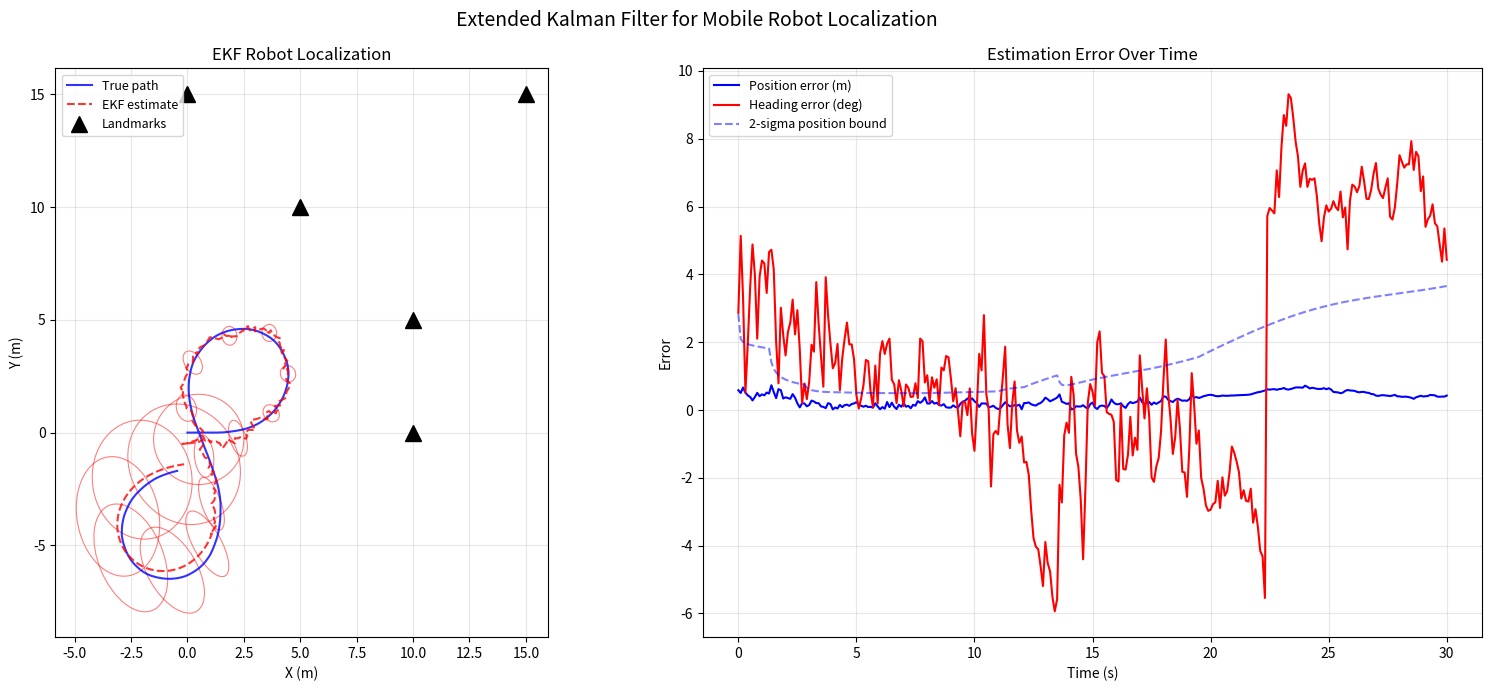

Here is the Python script that generated this plot:
"""
Extended Kalman Filter (EKF) for Robot Localization
====================================================
Estimate a mobile robot's pose using noisy odometry and landmark observations.

The Kalman filter is the optimal state estimator for linear Gaussian systems.
Real robots have nonlinear dynamics (e.g., the bicycle model), so we use the
Extended Kalman Filter (EKF), which linearizes around the current estimate.

State: x = [x, y, theta]^T  (robot position and heading)
Control: u = [v, omega]^T    (linear and angular velocity)
Measurements: z_i = [range, bearing]^T to known landmarks

The EKF alternates between:
  1. Predict: propagate state using motion model + increase uncertainty
  2. Update: correct state using measurements + decrease uncertainty

The uncertainty is represented by a covariance matrix P, visualized as
a 2D confidence ellipse.
"""

import numpy as np
import matplotlib.pyplot as plt
from matplotlib.patches import Ellipse


# ---------------------------------------------------------------------------
# Motion model
# ---------------------------------------------------------------------------
def motion_model(x: np.ndarray, u: np.ndarray, dt: float) -> np.ndarray:
    """Nonlinear motion model for a differential-drive robot.

    x_new = f(x, u) where:
        x_{t+1} = x_t + v * cos(theta) * dt
        y_{t+1} = y_t + v * sin(theta) * dt
        theta_{t+1} = theta_t + omega * dt

    This is the constant-velocity model — the simplest useful model for
    wheeled robots. More sophisticated models include the bicycle model
    (for cars) or Ackermann steering.
    """
    theta = x[2]
    v, omega = u

    return x + np.array([
        v * np.cos(theta) * dt,
        v * np.sin(theta) * dt,
        omega * dt
    ])


def motion_jacobian(x: np.ndarray, u: np.ndarray, dt: float) -> np.ndarray:
    """Jacobian of the motion model with respect to state x.

    F = ∂f/∂x

    Linearization is the key approximation in EKF. We compute the Jacobian
    at the current state estimate, which is exact at that point but introduces
    error elsewhere. This is why EKF can diverge for highly nonlinear systems.
    """
    theta = x[2]
    v = u[0]

    return np.array([
        [1, 0, -v * np.sin(theta) * dt],
        [0, 1,  v * np.cos(theta) * dt],
        [0, 0,  1]
    ])


# ---------------------------------------------------------------------------
# Measurement model
# ---------------------------------------------------------------------------
def measurement_model(x: np.ndarray, landmark: np.ndarray) -> np.ndarray:
    """Nonlinear measurement model: range and bearing to a landmark.

    z = h(x, landmark) where:
        range = sqrt((lx - x)^2 + (ly - y)^2)
        bearing = atan2(ly - y, lx - x) - theta

    Range-bearing sensors are common in robotics (LiDAR, sonar, cameras).
    The bearing is measured relative to the robot's heading.
    """
    dx = landmark[0] - x[0]
    dy = landmark[1] - x[1]

    r = np.sqrt(dx**2 + dy**2)
    bearing = np.arctan2(dy, dx) - x[2]
    # Normalize bearing to [-pi, pi]
    bearing = (bearing + np.pi) % (2 * np.pi) - np.pi

    return np.array([r, bearing])


def measurement_jacobian(x: np.ndarray, landmark: np.ndarray) -> np.ndarray:
    """Jacobian of measurement model with respect to state x.

    H = ∂h/∂x

    This matrix tells us how sensitive each measurement component is to
    changes in the robot state. Landmarks far away have small Jacobians
    (less informative), while nearby landmarks have large Jacobians.
    """
    dx = landmark[0] - x[0]
    dy = landmark[1] - x[1]
    r_sq = dx**2 + dy**2
    r = np.sqrt(r_sq)

    return np.array([
        [-dx / r,     -dy / r,      0],
        [dy / r_sq,  -dx / r_sq,   -1]
    ])


# ---------------------------------------------------------------------------
# EKF class
# ---------------------------------------------------------------------------
class EKF:
    """Extended Kalman Filter for robot localization.

    The EKF maintains a Gaussian belief over the robot state:
        bel(x) = N(x_hat, P)
    where x_hat is the mean (best estimate) and P is the covariance (uncertainty).

    Why EKF for localization?
      - Computationally efficient (matrix operations, not sampling)
      - Provides uncertainty estimates (covariance → confidence ellipses)
      - Well-understood theory with decades of practical experience
      - Good for approximately linear/Gaussian systems

    Limitations:
      - Cannot handle multimodal distributions (use particle filter instead)
      - Linearization can cause divergence for highly nonlinear systems
      - Assumes Gaussian noise (may not hold for real sensors)
    """

    def __init__(self, x0: np.ndarray, P0: np.ndarray,
                 Q: np.ndarray, R: np.ndarray):
        """
        Args:
            x0: Initial state estimate [x, y, theta]
            P0: Initial covariance matrix (3x3)
            Q: Process noise covariance (3x3) — how much we distrust the motion model
            R: Measurement noise covariance (2x2) — how much we distrust sensors
        """
        self.x = x0.copy()
        self.P = P0.copy()
        self.Q = Q
        self.R = R

    def predict(self, u: np.ndarray, dt: float):
        """EKF prediction step.

        1. Propagate state through nonlinear motion model
        2. Propagate covariance through linearized model

        The covariance grows during prediction (uncertainty increases when
        we move without measuring). This captures our decreasing confidence
        in the state estimate over time without corrections.
        """
        F = motion_jacobian(self.x, u, dt)
        self.x = motion_model(self.x, u, dt)
        # Wrap theta to [-pi, pi]
        self.x[2] = (self.x[2] + np.pi) % (2 * np.pi) - np.pi
        self.P = F @ self.P @ F.T + self.Q

    def update(self, z: np.ndarray, landmark: np.ndarray):
        """EKF update (correction) step.

        1. Compute expected measurement from current estimate
        2. Compute innovation (measurement residual)
        3. Compute Kalman gain
        4. Correct state and covariance

        The Kalman gain K determines how much we trust the measurement vs
        the prediction. When sensor noise R is small, K is large (trust sensor).
        When prediction uncertainty P is small, K is small (trust model).
        """
        # Expected measurement
        z_pred = measurement_model(self.x, landmark)
        # Innovation (residual)
        innovation = z - z_pred
        # Normalize bearing innovation
        innovation[1] = (innovation[1] + np.pi) % (2 * np.pi) - np.pi

        # Measurement Jacobian
        H = measurement_jacobian(self.x, landmark)

        # Innovation covariance
        S = H @ self.P @ H.T + self.R

        # Kalman gain: K = P H^T S^{-1}
        # This is the optimal weighting between prediction and measurement
        K = self.P @ H.T @ np.linalg.inv(S)

        # State correction
        self.x = self.x + K @ innovation
        self.x[2] = (self.x[2] + np.pi) % (2 * np.pi) - np.pi

        # Covariance correction (Joseph form for numerical stability)
        I_KH = np.eye(3) - K @ H
        self.P = I_KH @ self.P @ I_KH.T + K @ self.R @ K.T


# ---------------------------------------------------------------------------
# Visualization helpers
# ---------------------------------------------------------------------------
def plot_covariance_ellipse(ax, mean, cov, n_std=2.0, **kwargs):
    """Draw a 2D confidence ellipse from a 2x2 covariance matrix.

    The ellipse represents the n_std-sigma confidence region.
    2-sigma covers ~95% of the probability mass for a Gaussian.
    """
    eigenvalues, eigenvectors = np.linalg.eigh(cov[:2, :2])
    # Ensure positive eigenvalues (numerical safety)
    eigenvalues = np.maximum(eigenvalues, 0)
    angle = np.degrees(np.arctan2(eigenvectors[1, 0], eigenvectors[0, 0]))
    width = 2 * n_std * np.sqrt(eigenvalues[0])
    height = 2 * n_std * np.sqrt(eigenvalues[1])

    ellipse = Ellipse(xy=mean[:2], width=width, height=height,
                       angle=angle, **kwargs)
    ax.add_patch(ellipse)


# ---------------------------------------------------------------------------
# Demo
# ---------------------------------------------------------------------------
def demo_ekf_localization():
    """Run an EKF localization simulation with a mobile robot."""
    print("=" * 60)
    print("Extended Kalman Filter Localization Demo")
    print("=" * 60)

    # Simulation parameters
    dt = 0.1
    n_steps = 300
    np.random.seed(42)

    # Known landmark positions (the robot observes these)
    landmarks = np.array([
        [5.0, 10.0],
        [10.0, 5.0],
        [15.0, 15.0],
        [0.0, 15.0],
        [10.0, 0.0],
    ])

    # Noise parameters
    # Process noise: uncertainty in our motion model
    sigma_v = 0.3      # Linear velocity noise (m/s)
    sigma_omega = 0.1   # Angular velocity noise (rad/s)
    Q = np.diag([0.1**2, 0.1**2, 0.02**2])

    # Measurement noise: sensor imprecision
    sigma_range = 0.5    # Range noise (m)
    sigma_bearing = 0.1  # Bearing noise (rad)
    R = np.diag([sigma_range**2, sigma_bearing**2])

    # Maximum sensor range
    max_range = 10.0

    # True initial state
    x_true = np.array([0.0, 0.0, 0.0])

    # EKF initial state (slightly off from true state to simulate uncertainty)
    x_est = np.array([0.5, -0.3, 0.05])
    P0 = np.diag([1.0, 1.0, 0.1])
    ekf = EKF(x_est, P0, Q, R)

    # Storage for plotting
    true_path = [x_true.copy()]
    est_path = [ekf.x.copy()]
    cov_history = [ekf.P.copy()]

    # Simulate robot moving in a figure-8 pattern
    for step in range(n_steps):
        t = step * dt

        # Control input: figure-8 trajectory
        v = 1.0  # Constant forward velocity
        omega = 0.5 * np.sin(0.2 * t)  # Varying angular velocity

        u = np.array([v, omega])

        # --- True robot motion (with noise) ---
        v_noisy = v + np.random.normal(0, sigma_v)
        omega_noisy = omega + np.random.normal(0, sigma_omega)
        u_noisy = np.array([v_noisy, omega_noisy])
        x_true = motion_model(x_true, u_noisy, dt)

        # --- EKF predict (using commanded control, not noisy) ---
        ekf.predict(u, dt)

        # --- Generate and process measurements ---
        for lm in landmarks:
            z_true = measurement_model(x_true, lm)

            # Only observe landmarks within sensor range
            if z_true[0] > max_range:
                continue

            # Add sensor noise
            z_noisy = z_true + np.array([
                np.random.normal(0, sigma_range),
                np.random.normal(0, sigma_bearing)
            ])

            # EKF update
            ekf.update(z_noisy, lm)

        # Store results
        true_path.append(x_true.copy())
        est_path.append(ekf.x.copy())
        cov_history.append(ekf.P.copy())

    true_path = np.array(true_path)
    est_path = np.array(est_path)

    # --- Plotting ---
    fig, axes = plt.subplots(1, 2, figsize=(16, 7))

    # Main trajectory plot
    ax = axes[0]
    ax.plot(true_path[:, 0], true_path[:, 1], 'b-', linewidth=1.5,
            label='True path', alpha=0.8)
    ax.plot(est_path[:, 0], est_path[:, 1], 'r--', linewidth=1.5,
            label='EKF estimate', alpha=0.8)

    # Draw covariance ellipses every 20 steps
    for i in range(0, len(cov_history), 20):
        plot_covariance_ellipse(ax, est_path[i], cov_history[i],
                                 n_std=2.0, fill=False,
                                 edgecolor='red', linewidth=0.8, alpha=0.5)

    # Draw landmarks
    ax.plot(landmarks[:, 0], landmarks[:, 1], 'k^', markersize=12,
            label='Landmarks')

    ax.set_xlabel("X (m)")
    ax.set_ylabel("Y (m)")
    ax.set_title("EKF Robot Localization")
    ax.legend(fontsize=9)
    ax.set_aspect('equal')
    ax.grid(True, alpha=0.3)

    # Error over time
    ax2 = axes[1]
    position_error = np.sqrt((true_path[:, 0] - est_path[:, 0])**2
                              + (true_path[:, 1] - est_path[:, 1])**2)
    heading_error = np.abs(true_path[:, 2] - est_path[:, 2])
    heading_error = np.minimum(heading_error, 2 * np.pi - heading_error)

    t_arr = np.arange(len(position_error)) * dt
    ax2.plot(t_arr, position_error, 'b-', label='Position error (m)')
    ax2.plot(t_arr, np.degrees(heading_error), 'r-', label='Heading error (deg)')

    # Plot 2-sigma bound from covariance
    sigma_pos = [np.sqrt(cov_history[i][0, 0] + cov_history[i][1, 1])
                  for i in range(len(cov_history))]
    ax2.plot(t_arr, [2 * s for s in sigma_pos], 'b--', alpha=0.5,
             label='2-sigma position bound')

    ax2.set_xlabel("Time (s)")
    ax2.set_ylabel("Error")
    ax2.set_title("Estimation Error Over Time")
    ax2.legend(fontsize=9)
    ax2.grid(True, alpha=0.3)

    plt.suptitle("Extended Kalman Filter for Mobile Robot Localization", fontsize=14)
    plt.tight_layout()
    plt.savefig("09_kalman_filter.png", dpi=120)
    plt.show()

    # Print summary
    print(f"\nFinal position error: {position_error[-1]:.3f} m")
    print(f"Final heading error: {np.degrees(heading_error[-1]):.3f} deg")
    print(f"Average position error: {np.mean(position_error):.3f} m")


if __name__ == "__main__":
    demo_ekf_localization()
